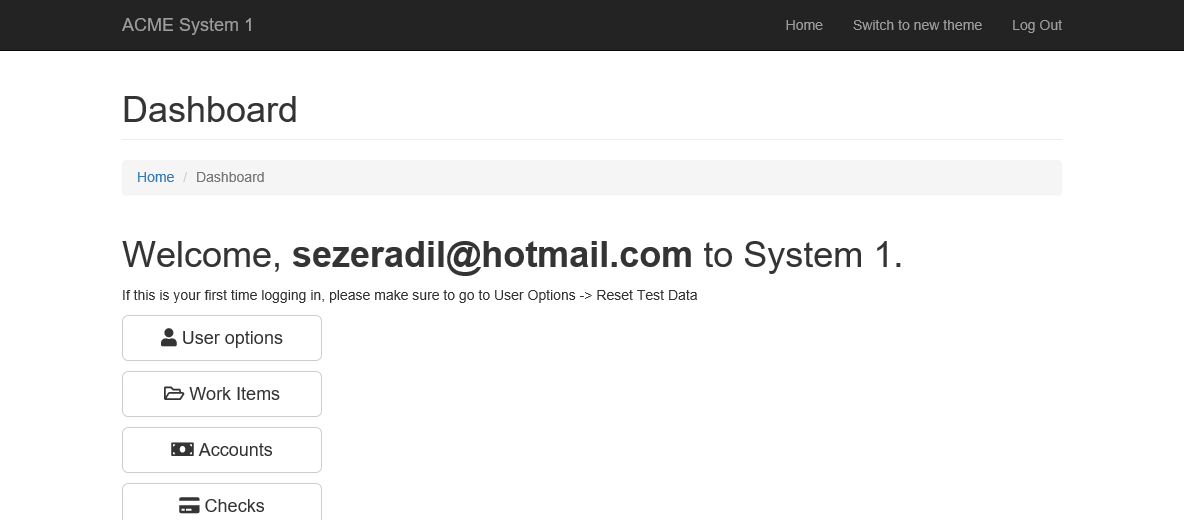
Task: Generate the Security Hash for each Client based on their personal information.
Workflow: System1_NavigateTo_Dashboard

Step 1: Use Browser IE: ACME System 1 - Dashboard in window 'ACME System 1*'

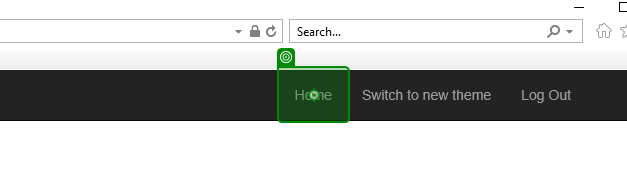
Step 2: click on 'Home'

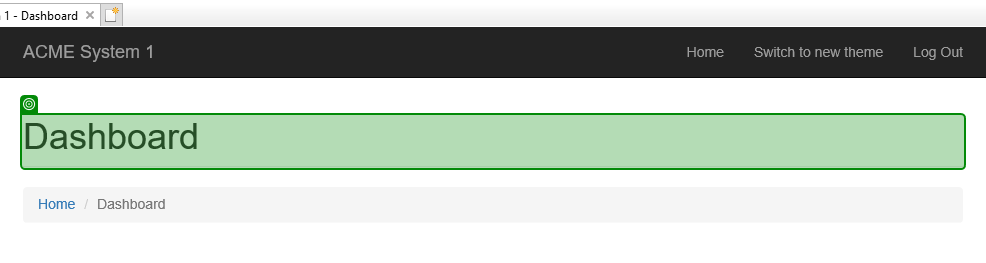
Step 3: check 'Dashboard'